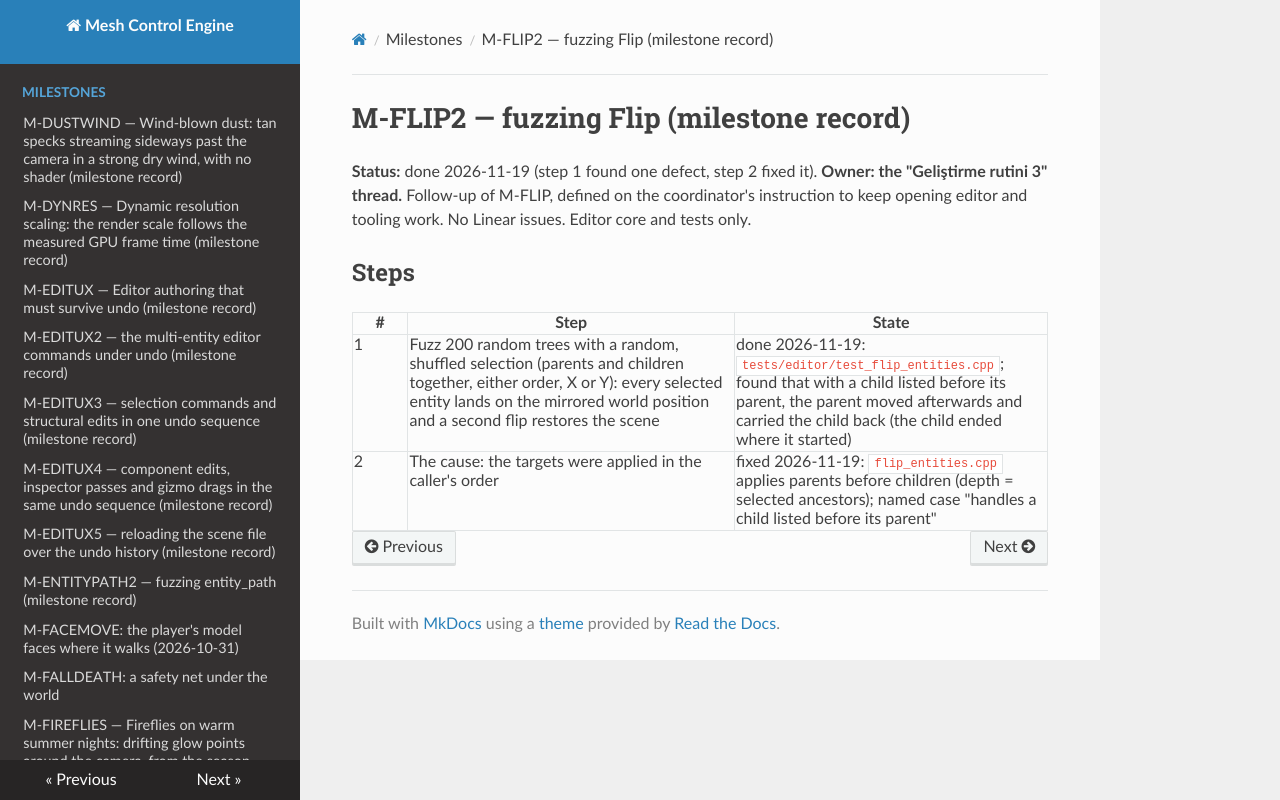

repository: sberkan09/mesh_control_engine · page: milestones/M-FLIP2/index.html · generator: mkdocs

# M-FLIP2 — fuzzing Flip (milestone record)

**Status:** done 2026-11-19 (step 1 found one defect, step 2 fixed it). **Owner: the "Geliştirme rutini 3" thread.** Follow-up of M-FLIP, defined on
the coordinator's instruction to keep opening editor and tooling work. No Linear issues. Editor core and tests only.

## Steps

| # | Step | State |
|---|---|---|
| 1 | Fuzz 200 random trees with a random, shuffled selection (parents and children together, either order, X or Y): every selected entity lands on the mirrored world position and a second flip restores the scene | done 2026-11-19: `tests/editor/test_flip_entities.cpp`; found that with a child listed before its parent, the parent moved afterwards and carried the child back (the child ended where it started) |
| 2 | The cause: the targets were applied in the caller's order | fixed 2026-11-19: `flip_entities.cpp` applies parents before children (depth = selected ancestors); named case "handles a child listed before its parent" |
